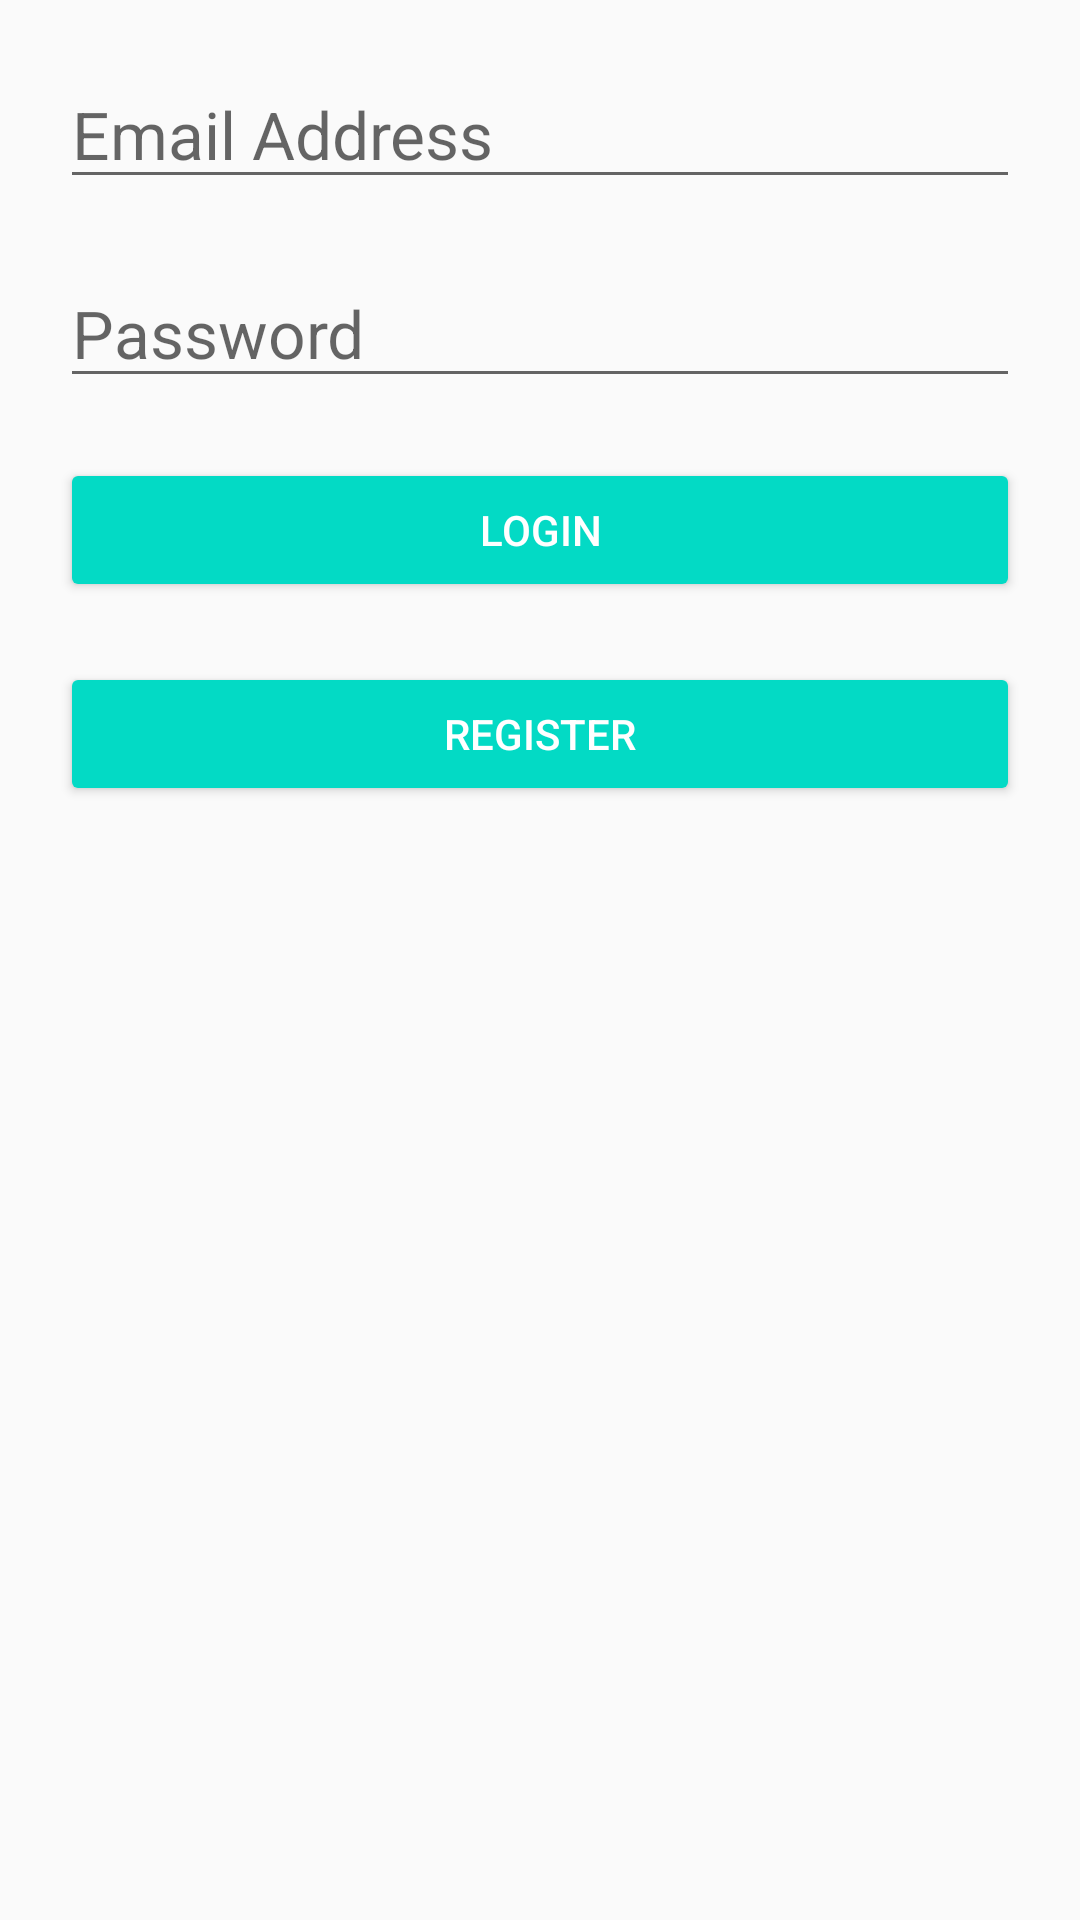

The Android layout XML behind this screen, and the referenced resources:
<!-- AndroidManifest.xml: application theme Theme.PickMeUp -->
<!-- res/layout/activity_customer_activitylogin.xml -->
<?xml version="1.0" encoding="utf-8"?>

<LinearLayout xmlns:android="http://schemas.android.com/apk/res/android"
    xmlns:tools="http://schemas.android.com/tools"
    android:padding="20dp"
    android:layout_width="match_parent"
    android:layout_height="match_parent"
    android:orientation="vertical"
    tools:context=".MainActivity">

    <EditText
        android:layout_width="match_parent"
        android:layout_height="wrap_content"
        android:id="@+id/Email"
        android:inputType="textEmailAddress"
        android:textAppearance="@style/TextAppearance.AppCompat.Large"
        android:hint="@string/email"
        android:autofillHints="Email"
        />

    <EditText
        android:layout_marginTop="20dp"
        android:layout_width="match_parent"
        android:layout_height="wrap_content"
        android:id="@+id/Password"
        android:inputType="textPassword"
        android:textAppearance="@style/TextAppearance.AppCompat.Large"
        android:hint="@string/password"
        android:autofillHints="Password"
        />

    <Button
        android:id="@+id/Login"
        style="@style/Widget.AppCompat.Button.Colored"
        android:layout_width="match_parent"
        android:layout_height="wrap_content"
        android:layout_marginTop="20dp"
        android:text="@string/Login" />

    <Button
        android:id="@+id/Register"
        style="@style/Widget.AppCompat.Button.Colored"
        android:layout_width="match_parent"
        android:layout_height="wrap_content"
        android:layout_marginTop="20dp"
        android:text="@string/Register" />

    <ProgressBar
        android:layout_width="wrap_content"
        android:layout_height="wrap_content"
        android:visibility="gone"
        android:layout_gravity="center"
        android:id="@+id/progressbarId"
        />
</LinearLayout>
<!-- resources referenced by this layout -->
<resources>
  <string name="Login">LogIn</string>
  <string name="Register">Register</string>
  <string name="email">Email Address</string>
  <string name="password">Password</string>
  <style name="Theme.PickMeUp" parent="Theme.AppCompat.Light.DarkActionBar">
          
          <item name="colorPrimary">@color/purple_500</item>
          <item name="colorPrimaryDark">@color/purple_700</item>
          <item name="colorAccent">@color/teal_200</item>
          
      </style>
  <!-- not gathered from this repository: default colours our renderer supplied (Android Studio template values) -->
  <color name="purple_500">#FF6200EE</color>
  <color name="purple_700">#FF3700B3</color>
  <color name="teal_200">#FF03DAC5</color>
</resources>
